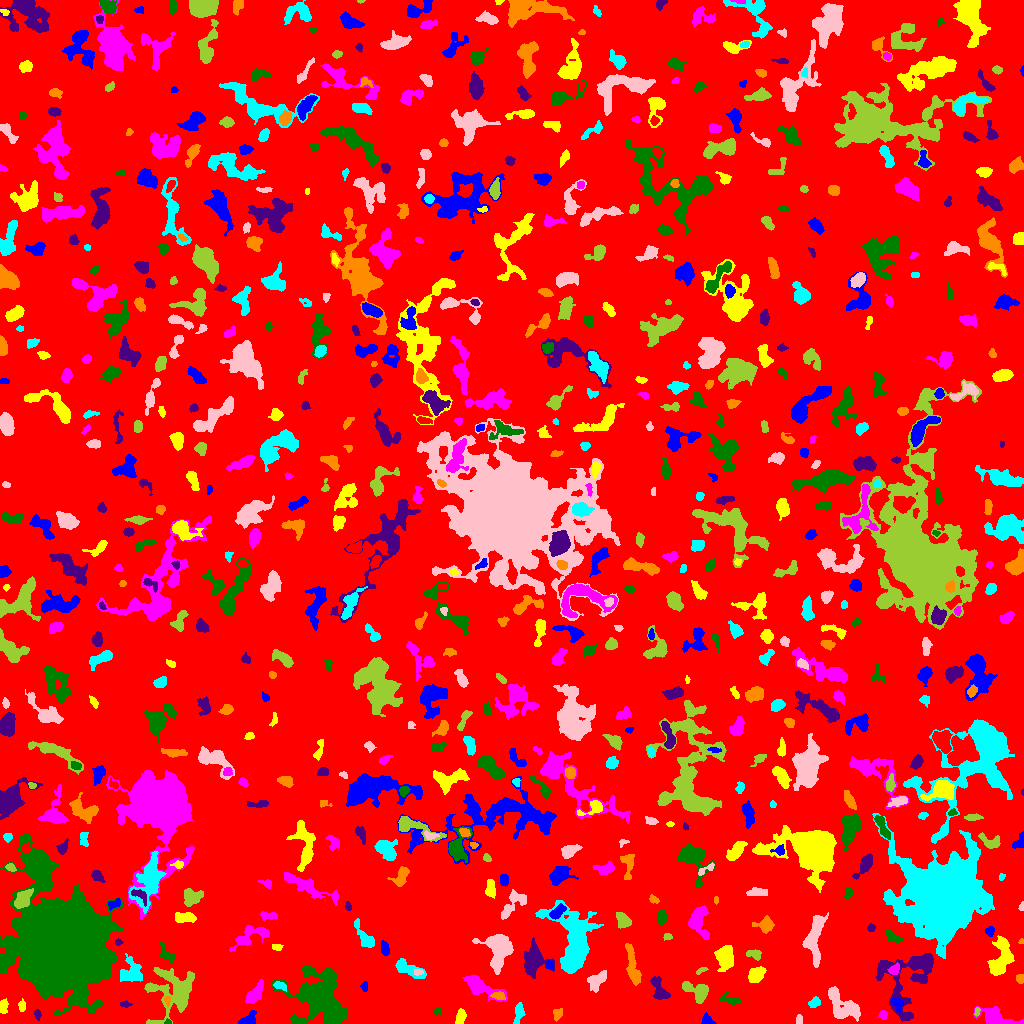

Data behind this chart, as committed beside it:
ID, X, Y, A, B, theta, total_flux, mu_max, mu_median, mu_mean, R_fwhm, R_e, R10, R90, x_start, x_end, y_start, y_end, area, greylevel
0, 515.3, 510, 296.7, 291.1, 1.326, 1858244, 13.0, 2.0, 2.318, 74.71, 240.5, 92.18, 381.7, 0, 1023, 0, 1023, 801801, 2.318
1, 248.1, 4.687, 5.12, 2.475, 0.6076, 498.0, 6.0, 3.0, 3.074, 5.754, 4.146, 1.693, 6.206, 238, 256, 0, 13, 162, 10.07
2, 460.6, 7.033, 3.463, 2, 1.352, 509.0, 10.0, 3.0, 3.77, 3.868, 3.241, 1.262, 5.47, 455, 466, 0, 15, 135, 8.77
3, 882.8, 8.732, 2.158, 1.996, 0.9905, 239.0, 7.0, 3.0, 3.274, 3.09, 2.646, 0.9772, 4.184, 878, 887, 4, 13, 73, 11.27
4, 168.1, 1.333, 1.679, 1.245, -0.1532, 87.0, 5.0, 2.0, 2.636, 2.257, 1.693, 0.5642, 2.706, 164, 171, 0, 5, 33, 10.64
5, 37.25, 9.508, 2.561, 1.534, -1.387, 118.0, 4.0, 2.0, 1.815, 3.338, 2.394, 0.7979, 3.949, 34, 41, 3, 14, 65, 6.815
6, 557, 9.326, 2.987, 2.002, 1.163, 411.0, 10.0, 3.0, 4.11, 3.385, 2.932, 1.128, 4.787, 553, 562, 2, 15, 100, 9.11
7, 518.7, 11.26, 5.699, 2.106, 1.385, 354.0, 5.0, 2.0, 2.172, 4.334, 3.949, 1.596, 6.283, 513, 525, 0, 21, 163, 7.172
8, 799.1, 3.662, 2.425, 1.514, 1.567, 157.0, 4.0, 3.0, 2.492, 3.613, 2.459, 0.9772, 3.742, 796, 802, 0, 9, 63, 8.492
9, 976.8, 12.08, 2.34, 1.013, 1.405, 75.0, 4.0, 2.0, 1.596, 2.764, 1.784, 0.5642, 2.877, 974, 980, 7, 16, 47, 9.596
10, 672.1, 9.341, 8.791, 5.929, 0.1417, 3360, 14.0, 4.0, 5.106, 7.291, 7.611, 2.821, 12.53, 649, 693, 0, 27, 658, 9.106
11, 707.4, 2.873, 3.018, 2.246, -0.5377, 300.0, 6.0, 3.0, 2.913, 4.222, 2.985, 1.128, 4.72, 701, 716, 0, 11, 103, 8.913
12, 21.78, 17.64, 2.732, 1.798, -1.53, 152.0, 4.0, 2.0, 1.949, 3.989, 2.764, 0.9772, 4.37, 18, 25, 12, 25, 78, 6.949
13, 996.6, 6.134, 10.55, 3.79, -0.3039, 1443, 9.0, 3.0, 3.477, 6.333, 6.358, 2.394, 9.739, 973, 1023, 0, 18, 415, 8.477
14, 437.2, 12.22, 2.163, 1.635, -0.09731, 100.0, 3.0, 2.0, 1.852, 3.338, 2.394, 0.9772, 3.656, 433, 441, 9, 15, 54, 8.852
15, 125.2, 19.2, 2.715, 1.471, -0.04388, 135.0, 4.0, 2.0, 2.143, 3.742, 2.459, 0.9772, 3.909, 120, 132, 16, 23, 63, 7.143
16, 167.3, 23.41, 2.331, 1.496, -1.501, 165.0, 7.0, 3.0, 2.946, 2.394, 2.257, 0.7979, 3.613, 164, 170, 17, 27, 56, 12.95
17, 814.5, 20.98, 2.9, 2.139, 0.4992, 355.0, 7.0, 3.0, 3.318, 3.613, 3.038, 1.262, 5.015, 808, 820, 16, 27, 107, 8.318
18, 842.8, 17.21, 10.03, 5.414, -0.7368, 2566, 9.0, 4.0, 4.401, 9.441, 8.098, 3.192, 12.14, 828, 860, 2, 37, 583, 8.401
19, 697.5, 31.93, 7.52, 3.92, -0.4611, 960.0, 7.0, 2.5, 2.874, 6.155, 5.293, 2.034, 8.482, 682, 708, 20, 42, 334, 9.874
20, 226.2, 30.24, 8.594, 2.82, -0.8371, 615.0, 8.0, 2.0, 2.606, 4.652, 4.26, 1.596, 6.979, 213, 241, 14, 40, 236, 9.606
21, 897.6, 19.95, 3.283, 2.507, -1.237, 263.0, 5.0, 2.0, 1.992, 3.385, 3.141, 1.262, 5.441, 891, 903, 10, 26, 132, 10.99
22, 3.623, 17.4, 3.45, 2.071, 1.511, 379.0, 8.0, 3.0, 3.414, 3.785, 3.192, 1.262, 5.109, 0, 8, 10, 25, 111, 8.414
23, 254.5, 28.88, 6.288, 2.457, 1.006, 461.0, 5.0, 2.0, 1.78, 4.72, 4.442, 1.693, 7.247, 245, 263, 20, 44, 259, 7.78
24, 730.8, 23.4, 5.687, 2.021, -0.2423, 375.0, 7.0, 2.0, 2.679, 3.432, 3.432, 1.262, 5.67, 720, 740, 19, 32, 140, 8.679
25, 911.9, 49.99, 18.68, 12.3, 0.9539, 3935, 13.0, 2.0, 3.189, 6.58, 9.69, 3.432, 16.87, 876, 933, 2, 70, 1234, 9.189
26, 498.8, 27.22, 3.313, 1.86, -0.1477, 176.0, 4.0, 2.0, 1.743, 4.37, 3.09, 1.128, 4.754, 490, 505, 24, 32, 101, 10.74
27, 279.8, 37.97, 3.541, 1.785, -0.2909, 167.0, 4.0, 2.0, 1.722, 4.068, 3.038, 1.128, 4.82, 273, 286, 32, 42, 97, 10.72
28, 597.3, 43.94, 5.502, 3.261, 0.6762, 618.0, 6.0, 2.0, 2.405, 5.997, 4.787, 1.871, 7.611, 587, 606, 31, 53, 257, 7.405
29, 173.3, 31.41, 13.28, 11.88, 1.051, 3534, 9.0, 3.0, 3.07, 9.009, 10.12, 3.868, 16.21, 144, 194, 0, 56, 1151, 8.07
30, 953.8, 39.13, 1.647, 1.384, 0.04059, 61.0, 3.0, 1.0, 1.196, 2.523, 1.954, 0.7979, 2.985, 950, 958, 36, 42, 51, 7.196
31, 364.8, 37.01, 2.485, 1.747, -1.557, 132.0, 4.0, 2.0, 2.031, 3.742, 2.523, 0.9772, 3.949, 360, 367, 32, 42, 65, 7.031
32, 755.8, 48.5, 4.158, 3.064, 0.6315, 819.0, 8.0, 3.0, 3.545, 5.698, 4.406, 1.784, 7.269, 748, 766, 41, 57, 231, 9.545
33, 479.7, 36.99, 10.2, 3.688, -0.4773, 2374, 13.0, 4.0, 5.371, 6.699, 6.18, 2.394, 10.25, 462, 507, 22, 49, 442, 9.371
34, 318.9, 26.02, 11.9, 9.711, -0.8424, 19654, 52.0, 6.0, 9.997, 7.919, 10.03, 3.613, 19.83, 271, 347, 0, 57, 1966, 14
35, 659.3, 32.87, 6.635, 3.065, -1.126, 1007, 10.0, 3.0, 3.858, 5.441, 4.687, 1.784, 7.632, 650, 670, 24, 47, 261, 8.858
36, 1020, 45.32, 1.99, 1.949, 0.8122, 234.0, 8.0, 3.0, 3.296, 3.29, 2.394, 0.9772, 3.785, 1016, 1023, 40, 49, 71, 9.296
37, 131.9, 49.94, 5.363, 5.168, -1.501, 1332, 10.0, 3.0, 3.505, 6.206, 5.642, 2.185, 9.271, 120, 142, 42, 70, 380, 8.505
38, 418.3, 51.4, 1.997, 1.452, 0.09493, 70.0, 3.0, 1.0, 1.228, 2.646, 2.034, 0.7979, 3.192, 414, 423, 48, 54, 57, 9.228
39, 700.9, 52.98, 3.2, 1.195, 0.4537, 156.0, 6.0, 3.0, 2.644, 3.241, 2.326, 0.7979, 3.613, 696, 708, 49, 56, 59, 8.644
40, 381.8, 55.77, 3.531, 1.435, -0.5298, 171.0, 6.0, 2.0, 2.311, 2.877, 2.646, 0.9772, 4.146, 376, 388, 52, 62, 74, 8.311
41, 549.5, 58.16, 2.105, 1.503, -1.265, 174.0, 7.0, 2.0, 2.852, 2.523, 2.111, 0.7979, 3.523, 546, 553, 54, 63, 61, 11.85
42, 725.1, 66.58, 5.427, 3.923, 1.525, 2197, 16.0, 5.0, 5.736, 5.67, 5.557, 2.111, 9.424, 714, 733, 52, 78, 383, 9.736
43, 893.8, 53.4, 2.901, 2.005, 0.7448, 242.0, 6.0, 2.0, 2.305, 3.613, 2.877, 1.128, 4.754, 887, 899, 49, 61, 105, 11.3
44, 167.7, 68.2, 5.315, 2.513, -0.7901, 376.0, 7.0, 2.0, 2.38, 3.385, 3.568, 1.262, 6.05, 159, 174, 60, 81, 158, 8.38
45, 534, 63.76, 8.79, 5.901, 1.472, 1715, 8.0, 3.0, 3.224, 8.292, 7.024, 2.706, 11.24, 524, 554, 45, 86, 532, 8.224
46, 632.9, 55.68, 11.08, 2.384, -1.366, 1150, 10.0, 3.0, 3.194, 4.652, 5.528, 1.954, 9.097, 625, 641, 38, 80, 360, 8.194
47, 407, 55.2, 9.242, 3.104, -0.433, 652.0, 7.0, 2.0, 2.218, 3.989, 5.015, 1.784, 8.406, 395, 426, 45, 65, 294, 7.218
48, 498.7, 74.71, 8.71, 6.471, -1.493, 4859, 16.0, 6.0, 6.892, 9.558, 8.078, 3.241, 12.82, 472, 513, 49, 89, 705, 10.89
49, 754.7, 68.96, 3.812, 2.216, -0.1597, 337.0, 6.0, 2.0, 2.718, 4.146, 3.241, 1.262, 5.352, 746, 761, 63, 74, 124, 8.718
50, 831, 57.23, 6.742, 2.122, 1.293, 591.0, 6.0, 2.0, 2.57, 5.89, 4.583, 1.784, 7.291, 823, 837, 45, 77, 230, 8.57
51, 384.7, 74.92, 3.686, 1.866, -1.344, 317.0, 6.0, 3.0, 2.757, 4.583, 3.385, 1.382, 5.14, 381, 389, 68, 83, 115, 7.757
52, 275.9, 76.84, 2.586, 1.49, 0.04711, 102.0, 3.0, 2.0, 1.522, 3.568, 2.585, 0.9772, 3.7, 272, 283, 73, 79, 67, 8.522
53, 250.1, 86.94, 10.8, 3.76, 0.4165, 1161, 11.0, 2.0, 3.104, 4.514, 5.262, 1.954, 8.885, 229, 269, 72, 98, 374, 8.104
54, 62.14, 78.1, 18.85, 17.55, -0.9996, 339709, 250.0, 14.0, 34.22, 13.46, 20.21, 6.77, 38.87, 0, 124, 8, 191, 9928, 38.22
55, 118.4, 81.29, 1.925, 1.538, -0.3195, 110.0, 4.0, 2.0, 2.391, 3.385, 2.185, 0.7979, 3.29, 115, 123, 78, 85, 46, 7.391
56, 1021, 82.35, 1.409, 1.137, 0.723, 57.0, 4.0, 2.0, 2.111, 2.326, 1.493, 0.5642, 2.459, 1018, 1023, 80, 85, 27, 8.111
57, 573.3, 82.16, 17.77, 9.195, -1.396, 10709, 17.0, 5.0, 6.55, 12.83, 11.87, 4.787, 19.35, 535, 603, 50, 123, 1635, 10.55
58, 814.4, 85.05, 12.68, 4.138, 1.443, 1880, 8.0, 3.0, 3.275, 9.045, 7.464, 2.877, 11.53, 802, 828, 56, 111, 574, 8.275
59, 667.7, 86.9, 2.325, 1.598, -0.09204, 114.0, 5.0, 2.0, 2.0, 2.257, 2.326, 0.7979, 3.656, 663, 672, 83, 90, 57, 7.0
... 705 more rows
